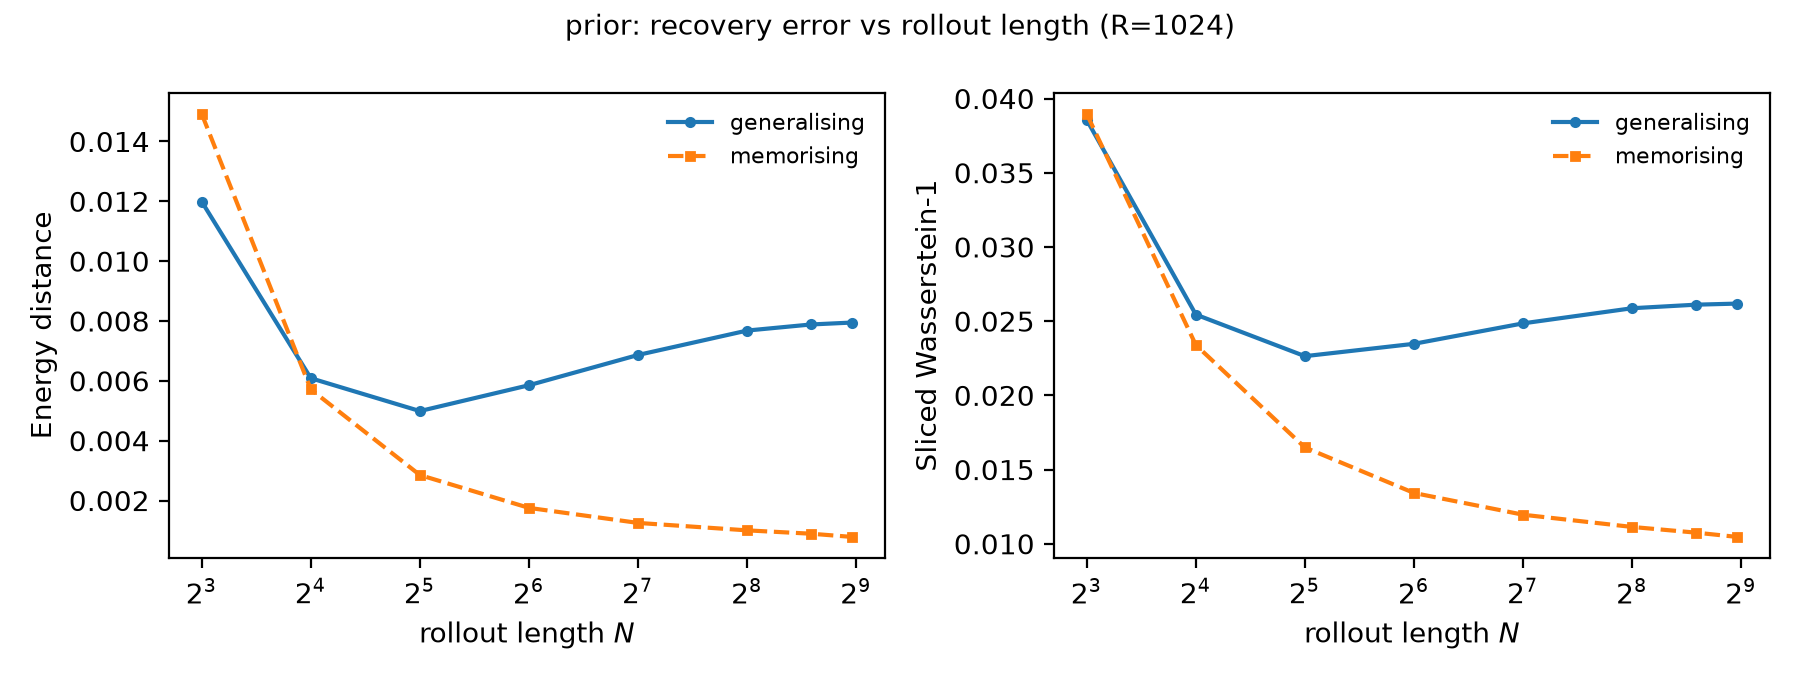

The data file committed next to this chart (first rows):
rollout_length, dist/ed_vs_baseline_generalising, dist/sw_vs_baseline_generalising, dist/ed_vs_baseline_memorising, dist/sw_vs_baseline_memorising
8, 0.01199, 0.03856, 0.01492, 0.03896
16, 0.006086, 0.02544, 0.005713, 0.02339
32, 0.004989, 0.02264, 0.00285, 0.01649
64, 0.005853, 0.02347, 0.001753, 0.01342
128, 0.006864, 0.02485, 0.001251, 0.01196
256, 0.00768, 0.02587, 0.001002, 0.01113
384, 0.007883, 0.02611, 0.0008903, 0.01075
500, 0.007948, 0.02618, 0.000782, 0.01046
